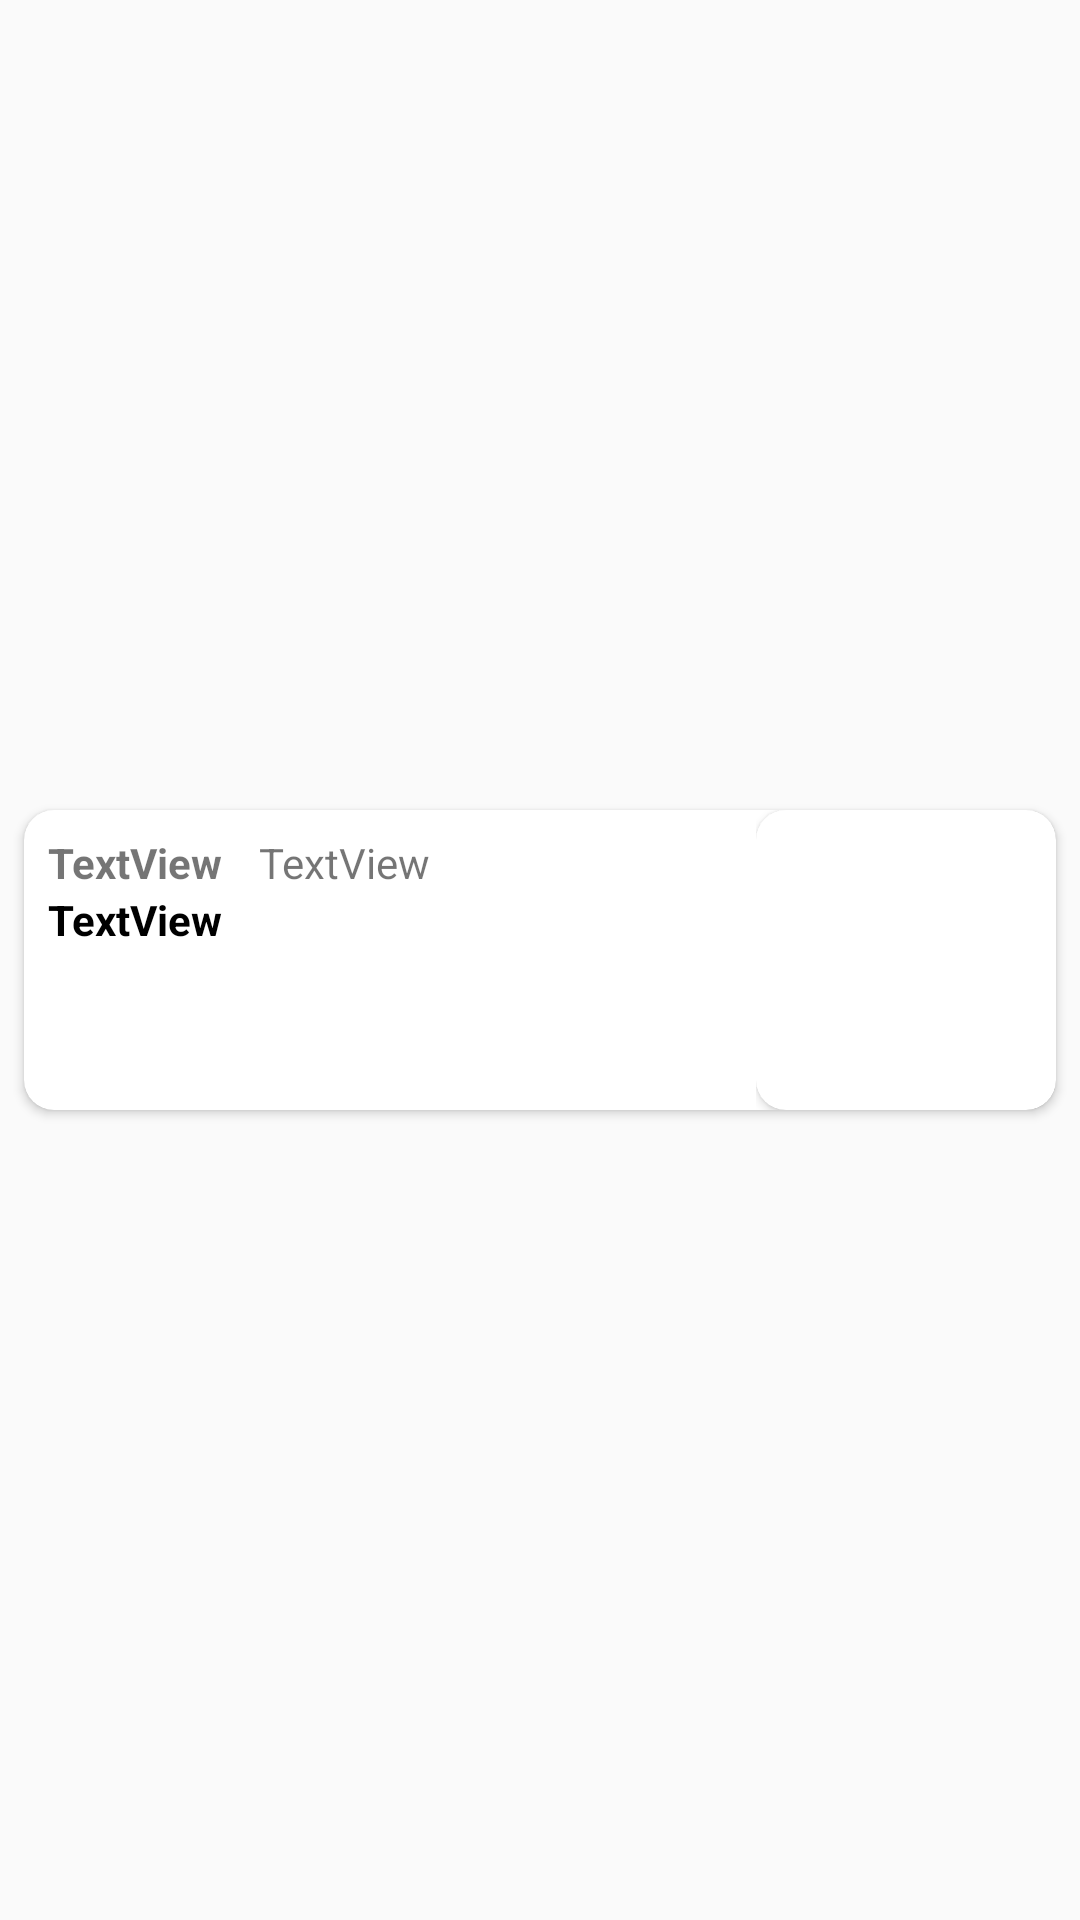

Write the Android layout XML for this screen, with the resource values it uses.
<!-- AndroidManifest.xml: application theme Theme.AppCompat.Light.NoActionBar -->
<!-- res/layout/news_other_rows.xml -->
<?xml version="1.0" encoding="utf-8"?>
<androidx.constraintlayout.widget.ConstraintLayout xmlns:android="http://schemas.android.com/apk/res/android"
    xmlns:app="http://schemas.android.com/apk/res-auto"
    xmlns:tools="http://schemas.android.com/tools"
    android:layout_width="match_parent"
    android:layout_height="wrap_content">

    <androidx.cardview.widget.CardView
        android:id="@+id/newsOtherCardView"
        android:layout_width="match_parent"
        android:layout_height="wrap_content"
        android:layout_margin="8dp"
        app:cardCornerRadius="10dp"
        app:layout_constraintBottom_toBottomOf="parent"
        app:layout_constraintEnd_toEndOf="parent"
        app:layout_constraintStart_toStartOf="parent"
        app:layout_constraintTop_toTopOf="parent">

        <androidx.constraintlayout.widget.ConstraintLayout
            android:layout_width="match_parent"
            android:layout_height="match_parent">

            <androidx.constraintlayout.widget.ConstraintLayout
                android:layout_width="0dp"
                android:layout_height="0dp"
                app:layout_constraintBottom_toBottomOf="parent"
                app:layout_constraintEnd_toStartOf="@+id/constraintLayout2"
                app:layout_constraintStart_toStartOf="parent"
                app:layout_constraintTop_toTopOf="parent">

                <TextView
                    android:id="@+id/newsOtherUrl"
                    android:layout_width="wrap_content"
                    android:layout_height="wrap_content"
                    android:layout_marginStart="8dp"
                    android:layout_marginTop="8dp"
                    android:text="TextView"
                    android:textStyle="bold"
                    app:layout_constraintStart_toStartOf="parent"
                    app:layout_constraintTop_toTopOf="parent" />

                <TextView
                    android:id="@+id/newsOtherTime"
                    android:layout_width="wrap_content"
                    android:layout_height="wrap_content"
                    android:layout_marginStart="12dp"
                    android:layout_marginTop="8dp"
                    android:text="TextView"
                    app:layout_constraintEnd_toEndOf="parent"
                    app:layout_constraintHorizontal_bias="0.0"
                    app:layout_constraintStart_toEndOf="@+id/newsOtherUrl"
                    app:layout_constraintTop_toTopOf="parent" />

                <TextView
                    android:id="@+id/newsOtherTitle"
                    android:layout_width="0dp"
                    android:layout_height="wrap_content"
                    android:layout_marginStart="8dp"
                    android:layout_marginEnd="16dp"
                    android:text="TextView"
                    android:textColor="@color/black"
                    android:textStyle="bold"
                    android:ellipsize="end"
                    android:maxLines="3"
                    app:layout_constraintBottom_toBottomOf="parent"
                    app:layout_constraintEnd_toEndOf="parent"
                    app:layout_constraintHorizontal_bias="0.0"
                    app:layout_constraintStart_toStartOf="parent"
                    app:layout_constraintTop_toBottomOf="@+id/newsOtherUrl"
                    app:layout_constraintVertical_bias="0.0" />

            </androidx.constraintlayout.widget.ConstraintLayout>

            <androidx.constraintlayout.widget.ConstraintLayout
                android:id="@+id/constraintLayout2"
                android:layout_width="0dp"
                android:layout_height="wrap_content"
                app:layout_constraintBottom_toBottomOf="parent"
                app:layout_constraintEnd_toEndOf="parent"
                app:layout_constraintTop_toTopOf="parent">

                <androidx.cardview.widget.CardView
                    android:layout_width="match_parent"
                    android:layout_height="wrap_content"
                    app:layout_constraintBottom_toBottomOf="parent"
                    app:layout_constraintEnd_toEndOf="parent"
                    app:layout_constraintStart_toStartOf="parent"
                    app:cardCornerRadius="10dp"
                    app:layout_constraintTop_toTopOf="parent">

                    <ImageView
                        android:id="@+id/newsOtherImage"
                        android:layout_width="100dp"
                        android:layout_height="100dp"
                        android:adjustViewBounds="true"
                        android:scaleType="centerCrop"
                        tools:srcCompat="@tools:sample/avatars" />
                </androidx.cardview.widget.CardView>

            </androidx.constraintlayout.widget.ConstraintLayout>

        </androidx.constraintlayout.widget.ConstraintLayout>
    </androidx.cardview.widget.CardView>
</androidx.constraintlayout.widget.ConstraintLayout>
<!-- resources referenced by this layout -->
<resources>
  <color name="black">#FF000000</color>
</resources>
